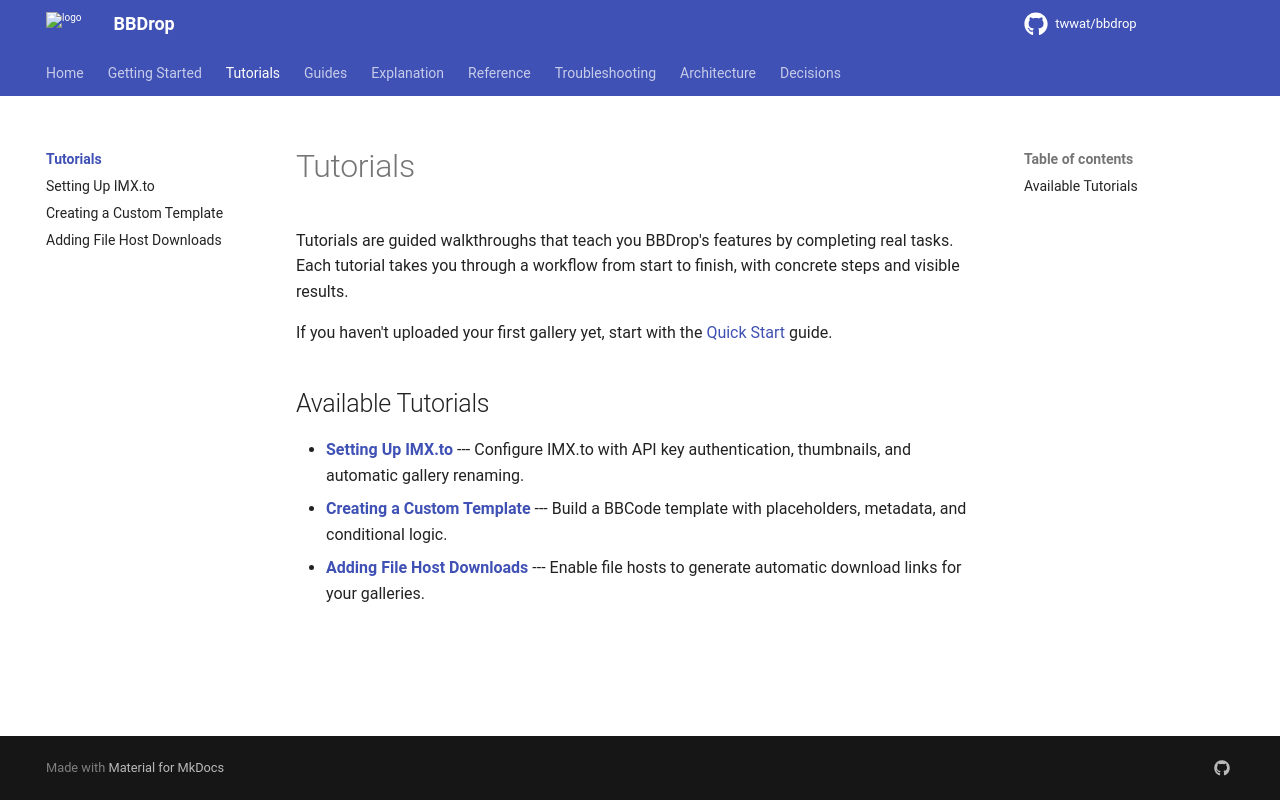

repository: twwat/bbdrop · page: tutorials/index.html · generator: mkdocs

# Tutorials

Tutorials are guided walkthroughs that teach you BBDrop's features by completing real tasks. Each tutorial takes you through a workflow from start to finish, with concrete steps and visible results.

If you haven't uploaded your first gallery yet, start with the [Quick Start](../getting-started/quick-start.md) guide.

## Available Tutorials

- **[Setting Up IMX.to](imx-setup.md)** --- Configure IMX.to with API key authentication, thumbnails, and automatic gallery renaming.
- **[Creating a Custom Template](custom-template.md)** --- Build a BBCode template with placeholders, metadata, and conditional logic.
- **[Adding File Host Downloads](file-host-setup.md)** --- Enable file hosts to generate automatic download links for your galleries.
